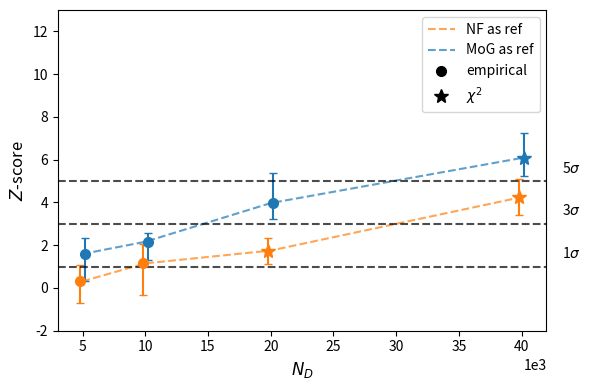

This figure's Python source:
import numpy as np
import matplotlib.pyplot as plt
from matplotlib.lines import Line2D

x = np.array([5e3, 10e3, 20e3, 40e3])

y = np.array([1.59, 2.16, 3.97, 6.08]) # MoG

yerr_upper = np.array([0.73, 0.41, 1.42, 1.16])
yerr_lower = np.array([1.26, 0.83, 0.74, 0.86])

y_2 = np.array([0.31, 1.15, 1.75, 4.25]) # NF

yerr_upper_2 = np.array([0.75, 0.90, 0.58, 0.85])
yerr_lower_2 = np.array([1.00, 1.46, 0.62, 0.82])

# Constant offset for separation
dx = 200
x_left  = x - dx
x_right = x + dx

fig, ax = plt.subplots(figsize=(6, 4))

# =======================
# NF (left, C1)
# =======================

ax.errorbar(
    x_left[:2], y_2[:2],
    yerr=[yerr_lower_2[:2], yerr_upper_2[:2]],
    fmt='o', markersize=7,
    color='C1',
    ecolor='C1', elinewidth=1.5, capsize=3
)

ax.errorbar(
    x_left[2:], y_2[2:],
    yerr=[yerr_lower_2[2:], yerr_upper_2[2:]],
    fmt='*', markersize=10,
    color='C1',
    ecolor='C1', elinewidth=1.5, capsize=3
)

ax.plot(x, y_2, linestyle='--', color='C1', alpha=0.7, label='NF as ref')


# =======================
# MoG (right, C0)
# =======================

ax.errorbar(
    x_right[:3], y[:3],
    yerr=[yerr_lower[:3], yerr_upper[:3]],
    fmt='o', markersize=7,
    color='C0',
    ecolor='C0', elinewidth=1.5, capsize=3
)

ax.errorbar(
    x_right[3:], y[3:],
    yerr=[yerr_lower[3:], yerr_upper[3:]],
    fmt='*', markersize=10, 
    color='C0',
    ecolor='C0', elinewidth=1.5, capsize=3
)

ax.plot(x, y, linestyle='--', color='C0', alpha=0.7, label='MoG as ref')


# =======================
# Custom legend (markers)
# =======================

marker_legend = [
    Line2D([0], [0], marker='o', color='black', linestyle='None',
           markersize=7, label='empirical'),
    Line2D([0], [0], marker='*', color='black', linestyle='None',
           markersize=10, label=f'$\chi^2$')
]

handles, labels = ax.get_legend_handles_labels()
ax.legend(handles + marker_legend,
          labels + ['empirical', f'$\chi^2$'],
          prop={'size': 10})


# =======================
# Styling
# =======================

# Horizontal sigma lines
for sig, ypos in zip([1, 3, 5], [1, 3, 5]):
    ax.axhline(y=ypos, color='k', linestyle='--', alpha=0.7)
    ax.text(x.max()*1.08, ypos + 0.6, f"{sig}$\\sigma$", va='center')

ax.set_xlabel(r"$N_D$", fontsize=12)
ax.set_ylabel(r"$Z$-score", fontsize=12)

ax.set_ylim(-2, 13)
ax.ticklabel_format(style='sci', axis='x', scilimits=(3, 3))

plt.tight_layout()
plt.savefig('MoG_Zscore.pdf')
plt.close()
